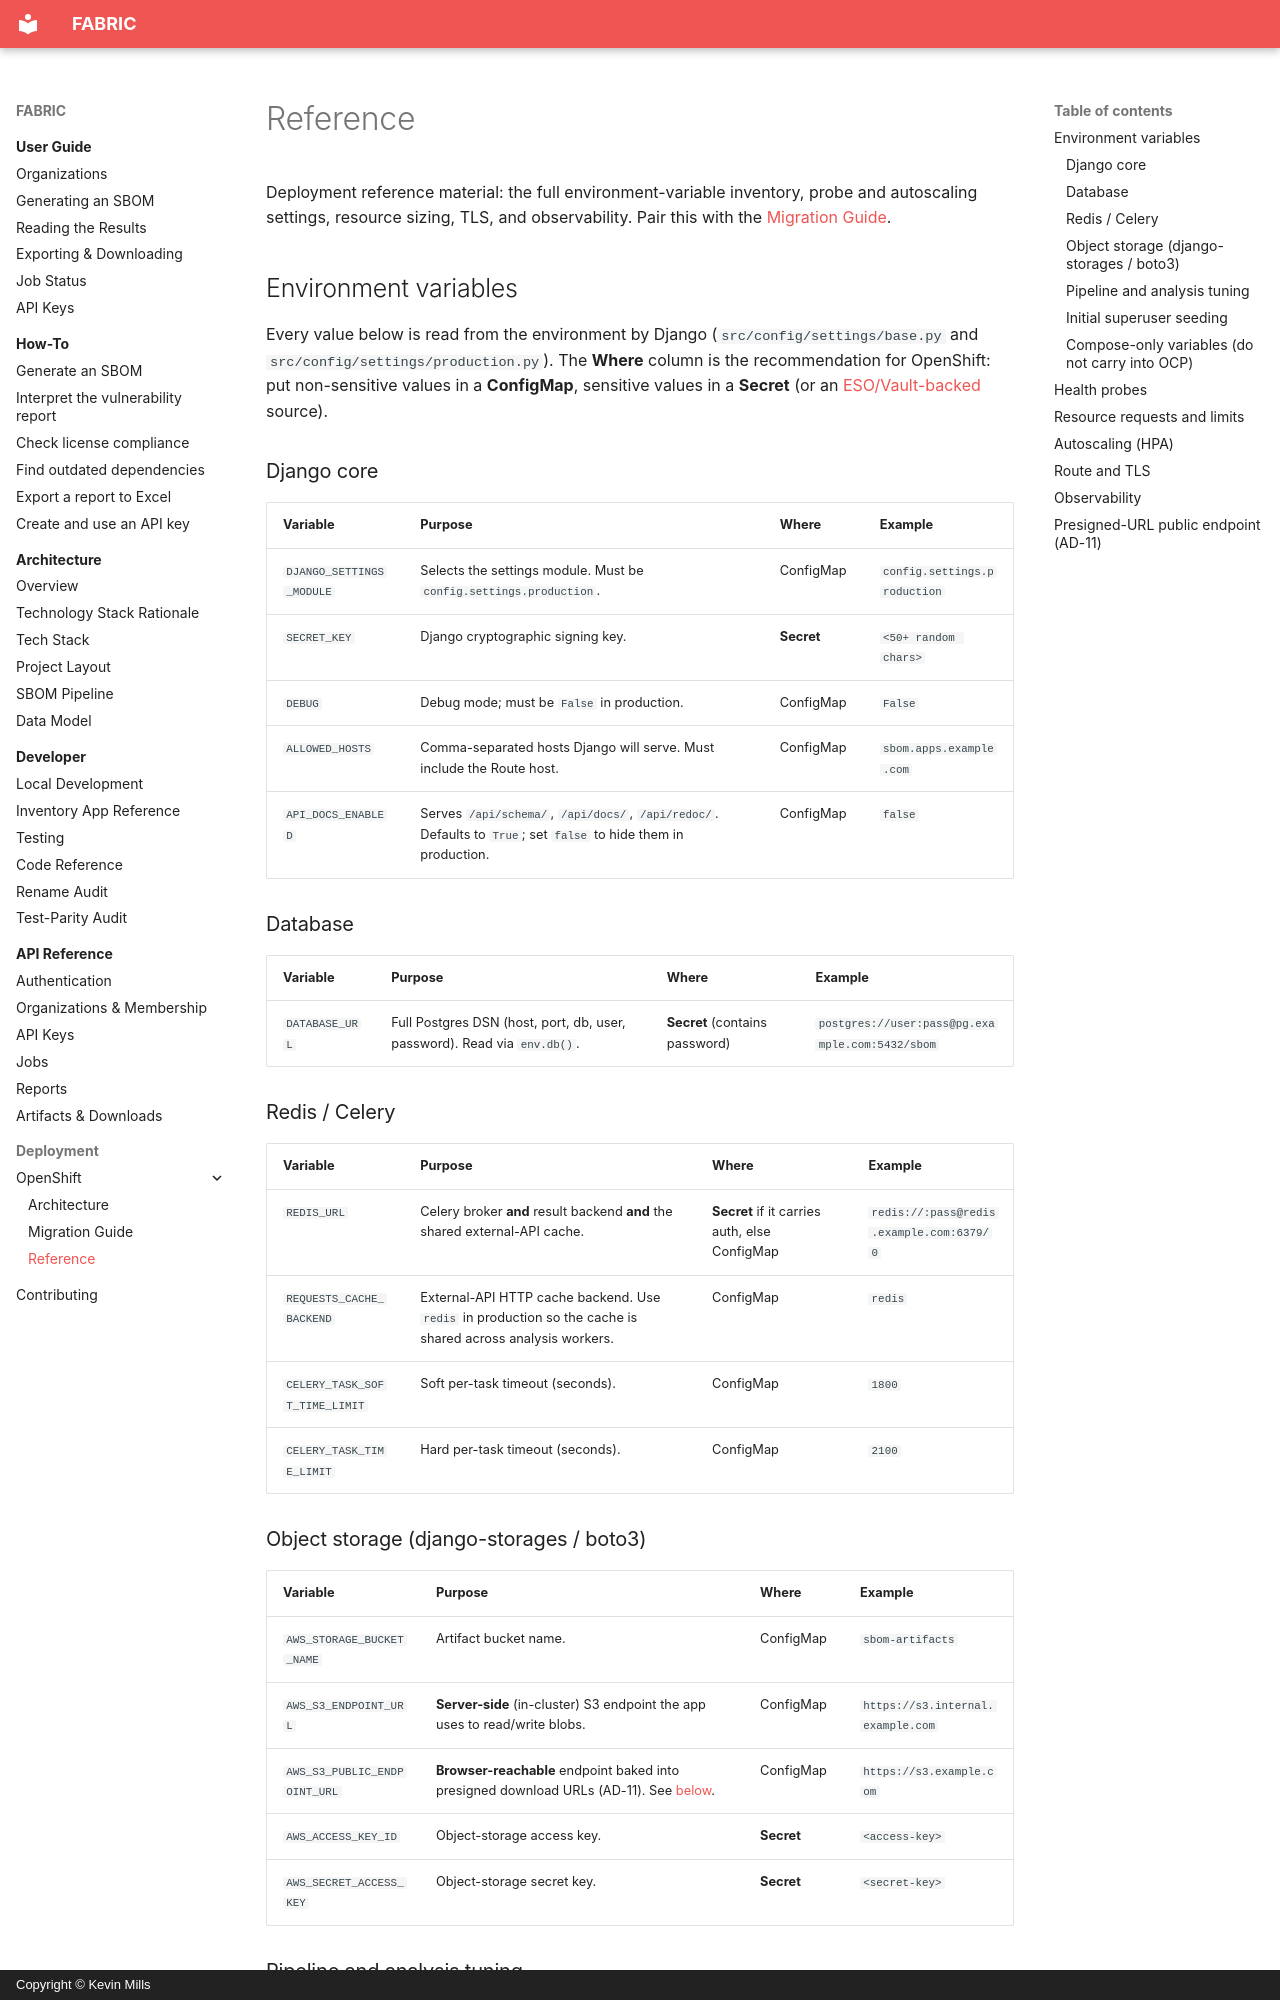

repository: millsks/django-python-generate-sbom · page: deployment/openshift/reference/index.html · generator: mkdocs · copyright: Copyright © Kevin Mills

# Reference

Deployment reference material: the full environment-variable inventory, probe and
autoscaling settings, resource sizing, TLS, and observability. Pair this with the
[Migration Guide](migration-guide.md).

## Environment variables

Every value below is read from the environment by Django
(`src/config/settings/base.py` and `src/config/settings/production.py`).
The **Where** column is the recommendation for OpenShift: put non-sensitive values
in a **ConfigMap**, sensitive values in a **Secret** (or an
[ESO/Vault-backed](migration-guide.md#configuration-and-secrets) source).

### Django core

| Variable | Purpose | Where | Example |
|---|---|---|---|
| `DJANGO_SETTINGS_MODULE` | Selects the settings module. Must be `config.settings.production`. | ConfigMap | `config.settings.production` |
| `SECRET_KEY` | Django cryptographic signing key. | **Secret** | `<50+ random chars>` |
| `DEBUG` | Debug mode; must be `False` in production. | ConfigMap | `False` |
| `ALLOWED_HOSTS` | Comma-separated hosts Django will serve. Must include the Route host. | ConfigMap | `sbom.apps.example.com` |
| `API_DOCS_ENABLED` | Serves `/api/schema/`, `/api/docs/`, `/api/redoc/`. Defaults to `True`; set `false` to hide them in production. | ConfigMap | `false` |

### Database

| Variable | Purpose | Where | Example |
|---|---|---|---|
| `DATABASE_URL` | Full Postgres DSN (host, port, db, user, password). Read via `env.db()`. | **Secret** (contains password) | `postgres://user:pass@pg.example.com:5432/sbom` |

### Redis / Celery

| Variable | Purpose | Where | Example |
|---|---|---|---|
| `REDIS_URL` | Celery broker **and** result backend **and** the shared external-API cache. | **Secret** if it carries auth, else ConfigMap | `redis://:pass@redis.example.com:6379/0` |
| `REQUESTS_CACHE_BACKEND` | External-API HTTP cache backend. Use `redis` in production so the cache is shared across analysis workers. | ConfigMap | `redis` |
| `CELERY_TASK_SOFT_TIME_LIMIT` | Soft per-task timeout (seconds). | ConfigMap | `1800` |
| `CELERY_TASK_TIME_LIMIT` | Hard per-task timeout (seconds). | ConfigMap | `2100` |

### Object storage (django-storages / boto3)

| Variable | Purpose | Where | Example |
|---|---|---|---|
| `AWS_STORAGE_BUCKET_NAME` | Artifact bucket name. | ConfigMap | `sbom-artifacts` |
| `AWS_S3_ENDPOINT_URL` | **Server-side** (in-cluster) S3 endpoint the app uses to read/write blobs. | ConfigMap | `https://s3.internal.example.com` |
| `AWS_S3_PUBLIC_ENDPOINT_URL` | **Browser-reachable** endpoint baked into presigned download URLs (AD-11). See [below](#presigned-url-public-endpoint-ad-11). | ConfigMap | `https://s3.example.com` |
| `AWS_ACCESS_KEY_ID` | Object-storage access key. | **Secret** | `<access-key>` |
| `AWS_SECRET_ACCESS_KEY` | Object-storage secret key. | **Secret** | `<secret-key>` |
